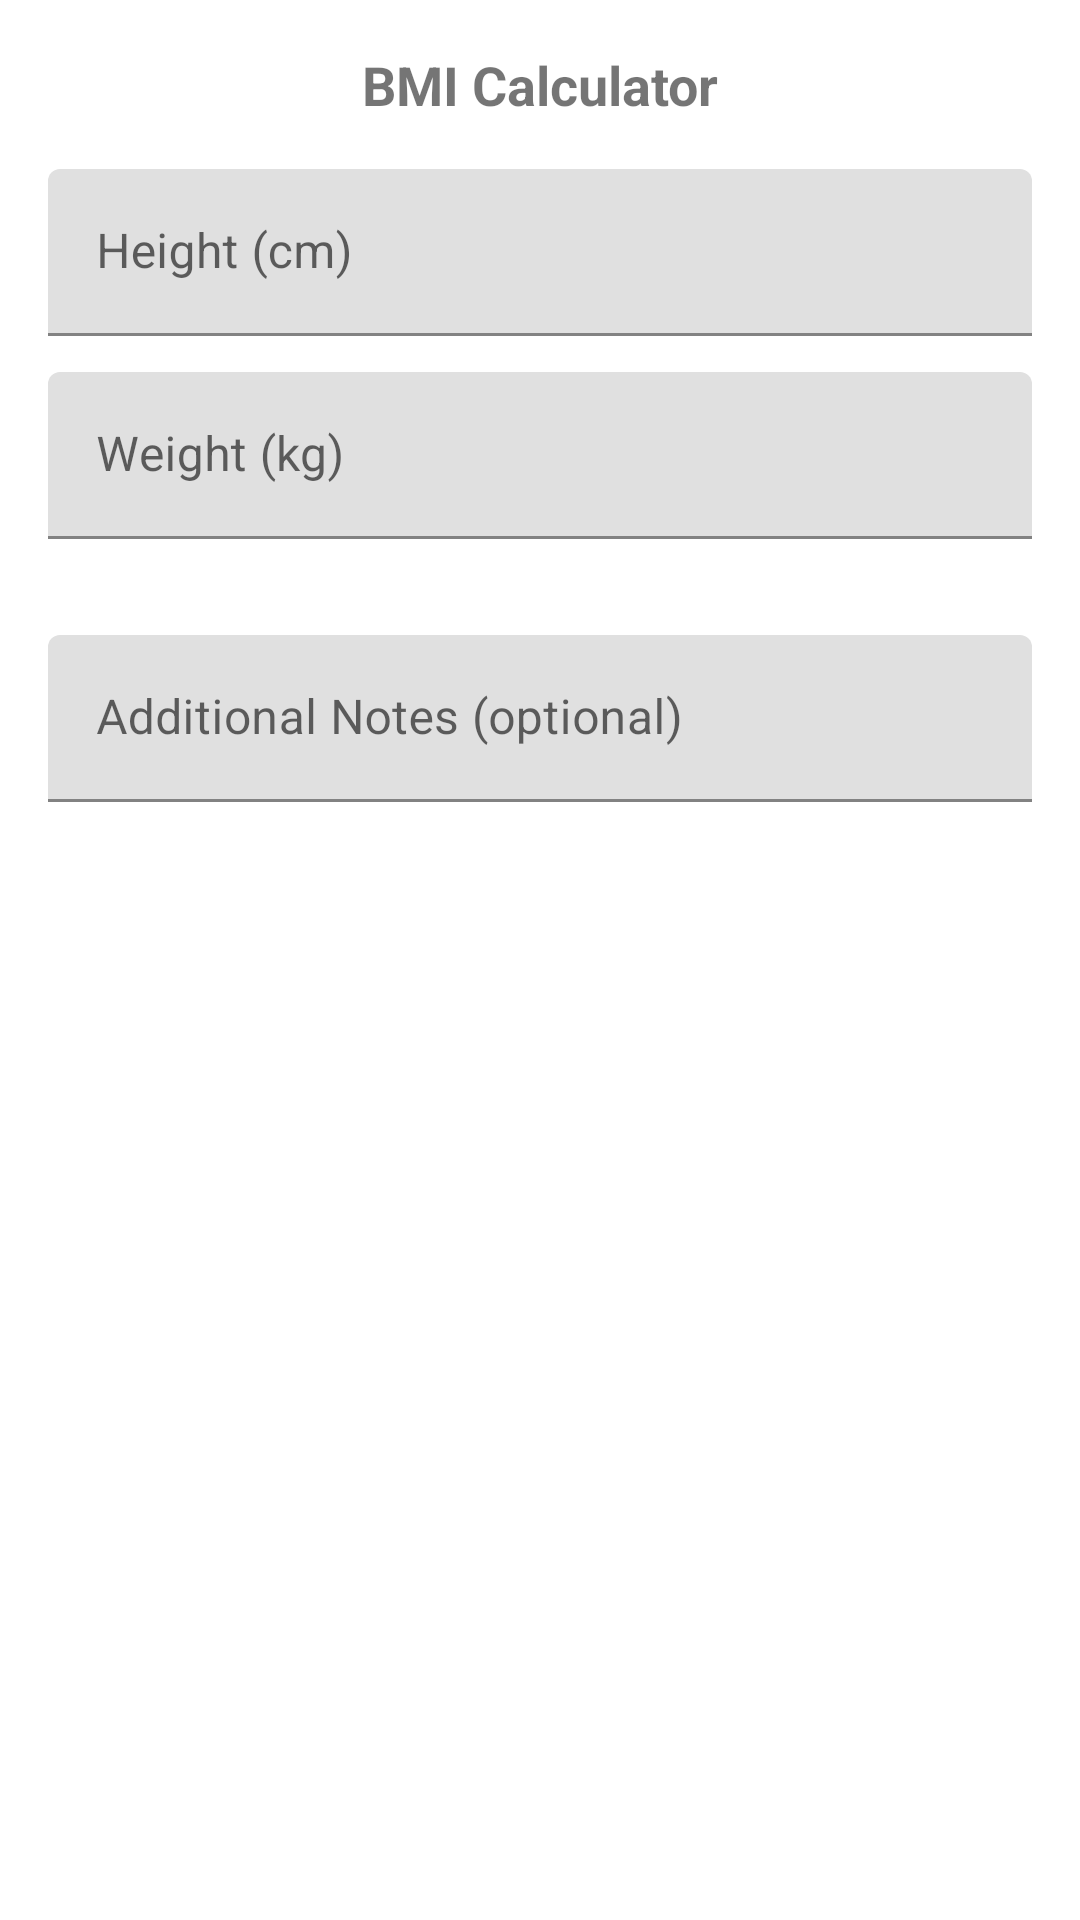

Produce the Android XML layout that renders to this screen, including the resource entries it uses.
<!-- AndroidManifest.xml: application theme Theme.MediCarePro -->
<!-- res/layout/dialog_bmi_calculator.xml -->
<?xml version="1.0" encoding="utf-8"?>
<LinearLayout xmlns:android="http://schemas.android.com/apk/res/android"
    xmlns:app="http://schemas.android.com/apk/res-auto"
    android:layout_width="match_parent"
    android:layout_height="wrap_content"
    android:orientation="vertical"
    android:padding="16dp">

    <TextView
        android:layout_width="match_parent"
        android:layout_height="wrap_content"
        android:text="BMI Calculator"
        android:textSize="18sp"
        android:textStyle="bold"
        android:gravity="center"
        android:layout_marginBottom="16dp"/>

    <com.google.android.material.textfield.TextInputLayout
        android:layout_width="match_parent"
        android:layout_height="wrap_content"
        android:hint="Height (cm)"
        app:endIconMode="clear_text"
        android:layout_marginBottom="12dp">

        <com.google.android.material.textfield.TextInputEditText
            android:id="@+id/etHeight"
            android:layout_width="match_parent"
            android:layout_height="wrap_content"
            android:inputType="numberDecimal"/>
    </com.google.android.material.textfield.TextInputLayout>

    <com.google.android.material.textfield.TextInputLayout
        android:layout_width="match_parent"
        android:layout_height="wrap_content"
        android:hint="Weight (kg)"
        app:endIconMode="clear_text"
        android:layout_marginBottom="16dp">

        <com.google.android.material.textfield.TextInputEditText
            android:id="@+id/etWeight"
            android:layout_width="match_parent"
            android:layout_height="wrap_content"
            android:inputType="numberDecimal"/>
    </com.google.android.material.textfield.TextInputLayout>

    <TextView
        android:id="@+id/tvBMIPreview"
        android:layout_width="match_parent"
        android:layout_height="wrap_content"
        android:text="BMI: --"
        android:textSize="16sp"
        android:textStyle="bold"
        android:gravity="center"
        android:padding="8dp"
        android:background="#E3F2FD"
        android:layout_marginTop="8dp"
        android:visibility="gone"/>

    <TextView
        android:id="@+id/tvCategoryPreview"
        android:layout_width="match_parent"
        android:layout_height="wrap_content"
        android:text="Category: --"
        android:textSize="14sp"
        android:gravity="center"
        android:padding="8dp"
        android:background="#E8F5E9"
        android:layout_marginTop="4dp"
        android:visibility="gone"/>

    <com.google.android.material.textfield.TextInputLayout
        android:layout_width="match_parent"
        android:layout_height="wrap_content"
        android:hint="Additional Notes (optional)"
        android:layout_marginTop="16dp">

        <com.google.android.material.textfield.TextInputEditText
            android:id="@+id/etNote"
            android:layout_width="match_parent"
            android:layout_height="wrap_content"
            android:inputType="textMultiLine"
            android:maxLines="3"/>
    </com.google.android.material.textfield.TextInputLayout>

</LinearLayout>
<!-- resources referenced by this layout -->
<resources>
  <style name="Theme.MediCarePro" parent="Theme.MaterialComponents.DayNight.NoActionBar">
          <item name="colorPrimary">#2c7da0</item>
          <item name="colorPrimaryVariant">#1f5e7a</item>
          <item name="colorOnPrimary">#FFFFFF</item>
          <item name="colorSecondary">#61a5c2</item>
          <item name="colorSecondaryVariant">#3d7a97</item>
          <item name="colorOnSecondary">#FFFFFF</item>
          <item name="android:statusBarColor">#1f5e7a</item>
      </style>
</resources>
